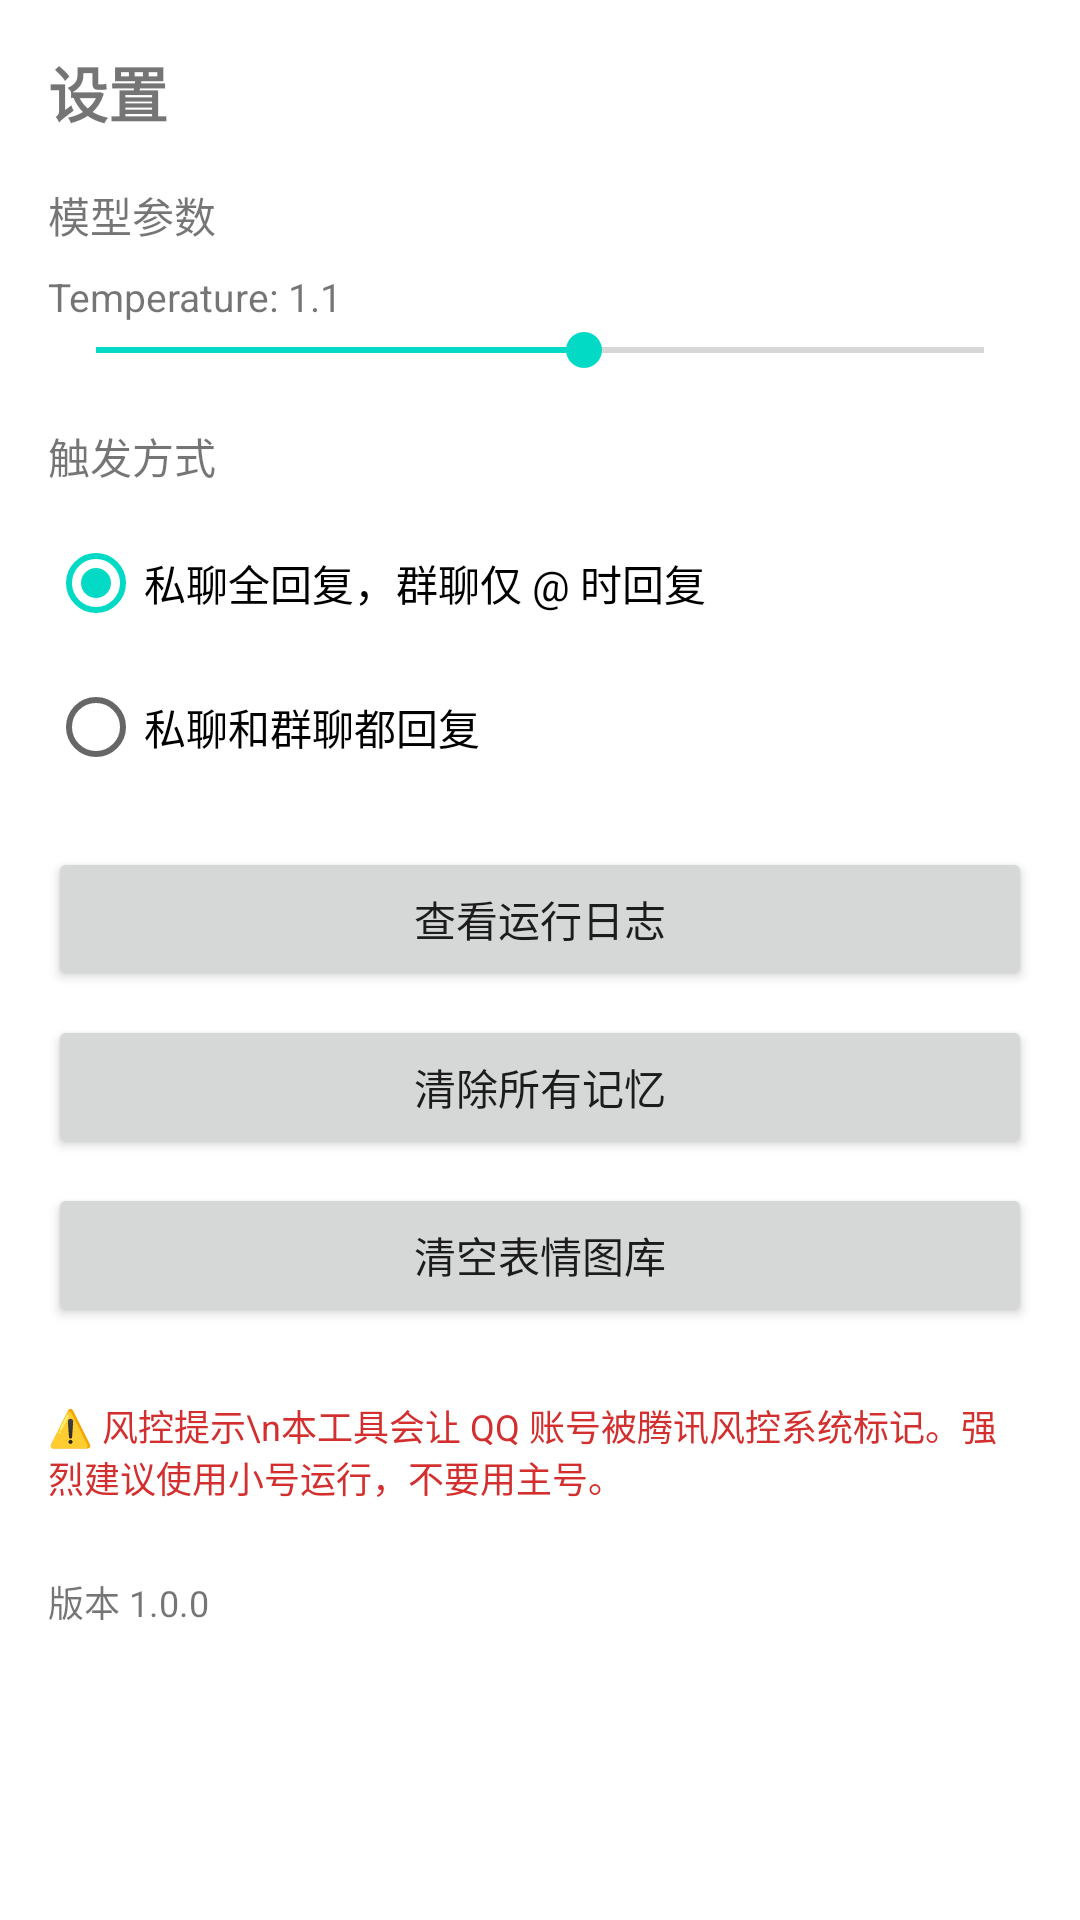

Layout XML and referenced resources for this Android screen:
<!-- AndroidManifest.xml: application theme Theme.QQBot -->
<!-- res/layout/page_settings.xml -->
<?xml version="1.0" encoding="utf-8"?>
<ScrollView xmlns:android="http://schemas.android.com/apk/res/android"
    android:layout_width="match_parent"
    android:layout_height="match_parent"
    android:padding="16dp">

    <LinearLayout
        android:layout_width="match_parent"
        android:layout_height="wrap_content"
        android:orientation="vertical">

        <TextView android:layout_width="wrap_content" android:layout_height="wrap_content" android:text="设置" android:textSize="20sp" android:textStyle="bold" />

        <TextView android:layout_width="wrap_content" android:layout_height="wrap_content" android:text="模型参数" android:textSize="14sp" android:layout_marginTop="16dp" />

        <TextView android:id="@+id/tvTempLabel" android:layout_width="wrap_content" android:layout_height="wrap_content" android:text="Temperature: 1.1" android:textSize="13sp" android:layout_marginTop="8dp" />
        <SeekBar android:id="@+id/sbTemp" android:layout_width="match_parent" android:layout_height="wrap_content" android:max="20" android:progress="11" />

        <TextView android:layout_width="wrap_content" android:layout_height="wrap_content" android:text="触发方式" android:textSize="14sp" android:layout_marginTop="16dp" />
        <RadioGroup android:id="@+id/rgTrigger" android:layout_width="match_parent" android:layout_height="wrap_content" android:layout_marginTop="8dp">
            <RadioButton android:id="@+id/rbPrivate" android:layout_width="wrap_content" android:layout_height="wrap_content" android:text="私聊全回复，群聊仅 @ 时回复" android:checked="true" />
            <RadioButton android:id="@+id/rbAll" android:layout_width="wrap_content" android:layout_height="wrap_content" android:text="私聊和群聊都回复" />
        </RadioGroup>

        <Button android:id="@+id/btnLog" android:layout_width="match_parent" android:layout_height="wrap_content" android:text="查看运行日志" android:layout_marginTop="16dp" />

        <Button android:id="@+id/btnClearMemory" android:layout_width="match_parent" android:layout_height="wrap_content" android:text="清除所有记忆" android:layout_marginTop="8dp" />

        <Button android:id="@+id/btnClearSticker" android:layout_width="match_parent" android:layout_height="wrap_content" android:text="清空表情图库" android:layout_marginTop="8dp" />

        <TextView android:layout_width="match_parent" android:layout_height="wrap_content" android:text="⚠️ 风控提示\n本工具会让 QQ 账号被腾讯风控系统标记。强烈建议使用小号运行，不要用主号。" android:textSize="12sp" android:textColor="#D32F2F" android:layout_marginTop="24dp" />

        <TextView android:id="@+id/tvVersion" android:layout_width="match_parent" android:layout_height="wrap_content" android:text="版本 1.0.0" android:textSize="12sp" android:layout_marginTop="24dp" />
    </LinearLayout>
</ScrollView>
<!-- resources referenced by this layout -->
<resources>
  <style name="Theme.QQBot" parent="Theme.MaterialComponents.DayNight.NoActionBar">
          <item name="colorPrimary">#1976D2</item>
      </style>
</resources>
